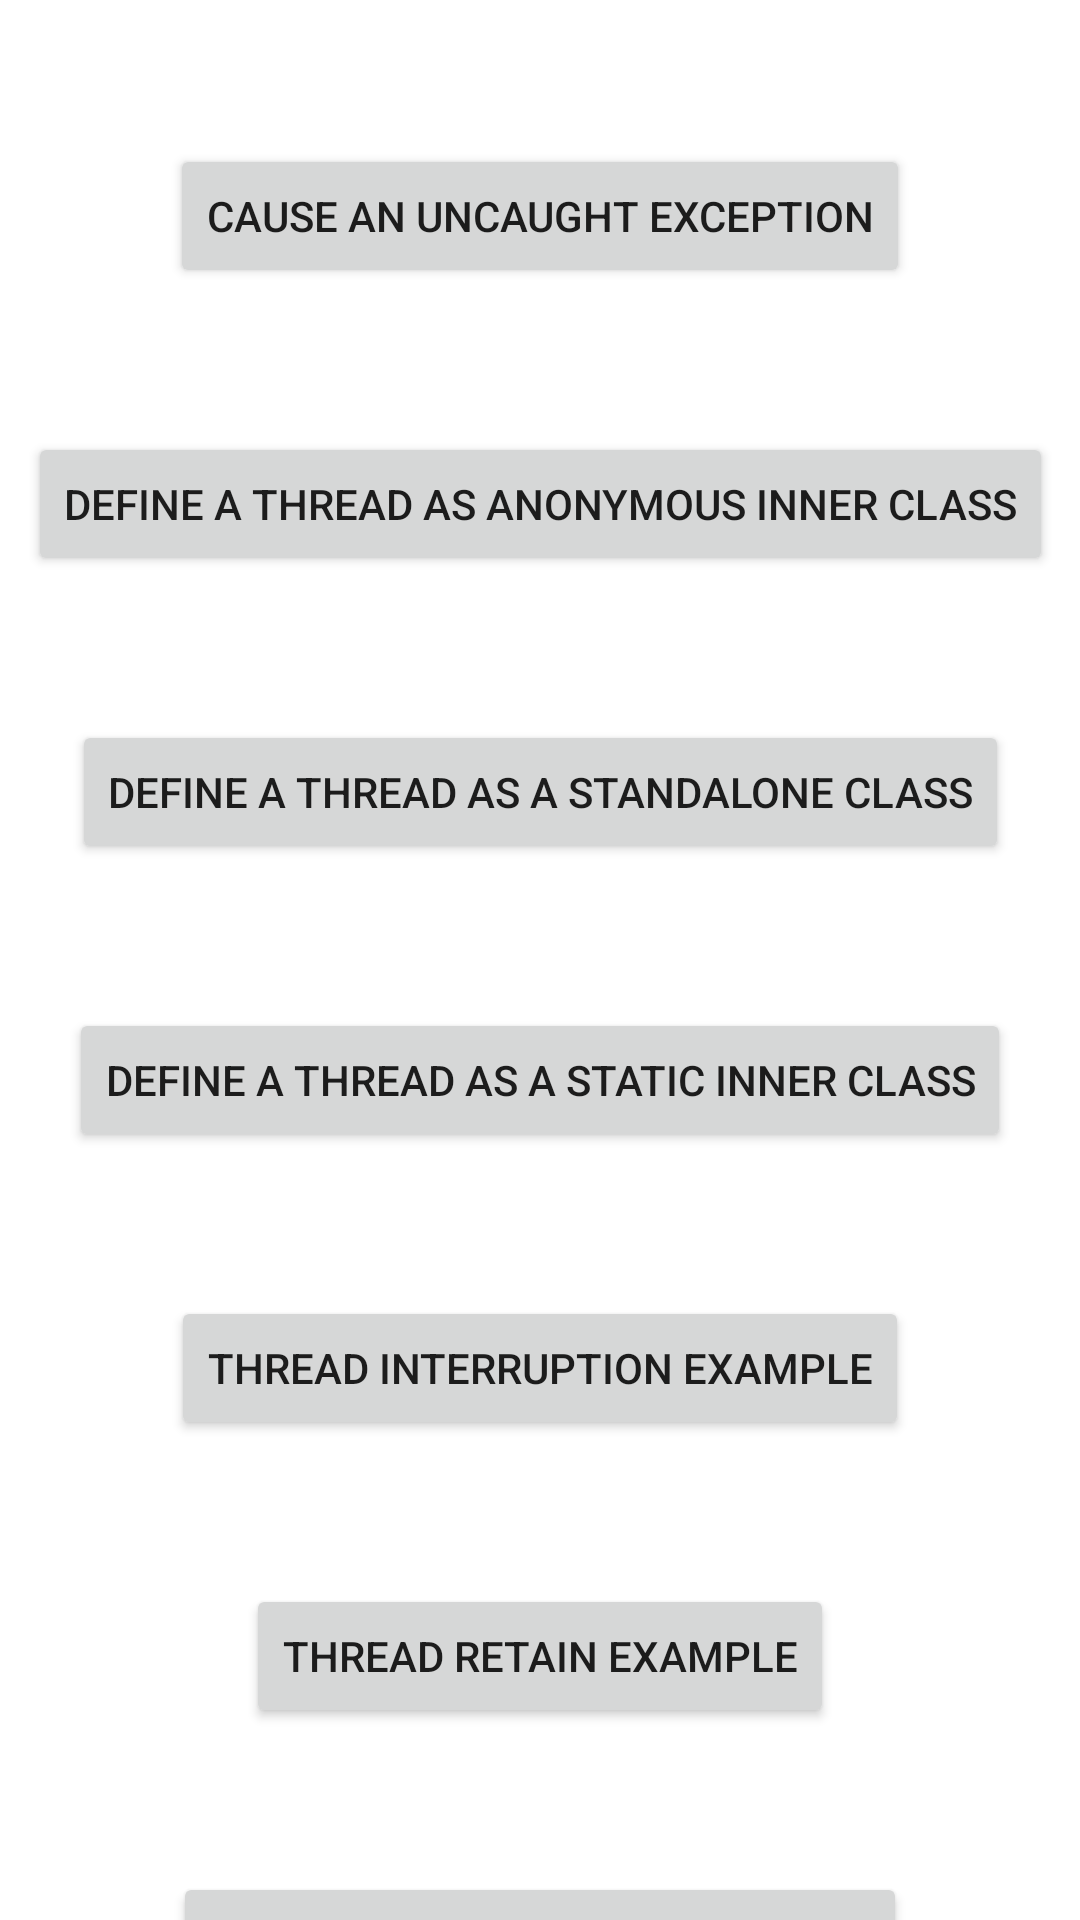

Write the Android layout XML for this screen, with the resource values it uses.
<!-- AndroidManifest.xml: application theme Theme.EAT -->
<!-- res/layout/activity_ch7_thread_life_cycle.xml -->
<?xml version="1.0" encoding="utf-8"?>
<androidx.constraintlayout.widget.ConstraintLayout xmlns:android="http://schemas.android.com/apk/res/android"
    xmlns:app="http://schemas.android.com/apk/res-auto"
    xmlns:tools="http://schemas.android.com/tools"
    android:layout_width="match_parent"
    android:layout_height="match_parent"
    tools:context=".Chapter7.Ch7ThreadLifeCycle">

    <Button
        android:id="@+id/button_uncoughtException"
        android:layout_width="wrap_content"
        android:layout_height="wrap_content"
        android:layout_marginTop="48dp"
        android:text="Cause an uncaught exception"
        app:layout_constraintEnd_toEndOf="parent"
        app:layout_constraintStart_toStartOf="parent"
        app:layout_constraintTop_toTopOf="parent" />

    <Button
        android:id="@+id/button_thread_def_anonymous_inner_class"
        android:layout_width="wrap_content"
        android:layout_height="wrap_content"
        android:layout_marginTop="48dp"
        android:text="Define a thread as anonymous inner class"
        app:layout_constraintEnd_toEndOf="parent"
        app:layout_constraintStart_toStartOf="parent"
        app:layout_constraintTop_toBottomOf="@+id/button_uncoughtException" />

    <Button
        android:id="@+id/button_thread_def_standalone_class"
        android:layout_width="wrap_content"
        android:layout_height="wrap_content"
        android:layout_marginTop="48dp"
        android:text="Define a thread as a standalone class"
        app:layout_constraintEnd_toEndOf="parent"
        app:layout_constraintStart_toStartOf="parent"
        app:layout_constraintTop_toBottomOf="@+id/button_thread_def_anonymous_inner_class" />

    <Button
        android:id="@+id/button_thread_def_static_inner_class"
        android:layout_width="wrap_content"
        android:layout_height="wrap_content"
        android:layout_marginTop="48dp"
        android:text="Define a thread as a static inner class"
        app:layout_constraintEnd_toEndOf="parent"
        app:layout_constraintStart_toStartOf="parent"
        app:layout_constraintTop_toBottomOf="@+id/button_thread_def_standalone_class" />

    <Button
        android:id="@+id/button_thread_interruption_example"
        android:layout_width="wrap_content"
        android:layout_height="wrap_content"
        android:layout_marginTop="48dp"
        android:text="Thread Interruption Example"
        app:layout_constraintEnd_toEndOf="parent"
        app:layout_constraintStart_toStartOf="parent"
        app:layout_constraintTop_toBottomOf="@+id/button_thread_def_static_inner_class" />

    <Button
        android:id="@+id/button_thread_retain_example"
        android:layout_width="wrap_content"
        android:layout_height="wrap_content"
        android:layout_marginTop="48dp"
        android:text="Thread Retain Example"
        app:layout_constraintEnd_toEndOf="parent"
        app:layout_constraintStart_toStartOf="parent"
        app:layout_constraintTop_toBottomOf="@+id/button_thread_interruption_example" />

    <Button
        android:id="@+id/button_thread_retain_with_fragment_example"
        android:layout_width="wrap_content"
        android:layout_height="wrap_content"
        android:layout_marginTop="48dp"
        android:text="Thread Retain With Fragment"
        app:layout_constraintEnd_toEndOf="parent"
        app:layout_constraintStart_toStartOf="parent"
        app:layout_constraintTop_toBottomOf="@+id/button_thread_retain_example" />
</androidx.constraintlayout.widget.ConstraintLayout>
<!-- resources referenced by this layout -->
<resources>
  <style name="Theme.EAT" parent="Theme.MaterialComponents.DayNight.DarkActionBar">
          
          <item name="colorPrimary">@color/purple_500</item>
          <item name="colorPrimaryVariant">@color/purple_700</item>
          <item name="colorOnPrimary">@color/white</item>
          
          <item name="colorSecondary">@color/teal_200</item>
          <item name="colorSecondaryVariant">@color/teal_700</item>
          <item name="colorOnSecondary">@color/black</item>
          
          <item name="android:statusBarColor" tools:targetApi="l">?attr/colorPrimaryVariant</item>
          
      </style>
  <!-- not gathered from this repository: default colours our renderer supplied (Android Studio template values) -->
  <color name="purple_500">#FF6200EE</color>
  <color name="purple_700">#FF3700B3</color>
  <color name="teal_200">#FF03DAC5</color>
  <color name="teal_700">#FF018786</color>
  <color name="black">#FF000000</color>
  <color name="white">#FFFFFFFF</color>
</resources>
